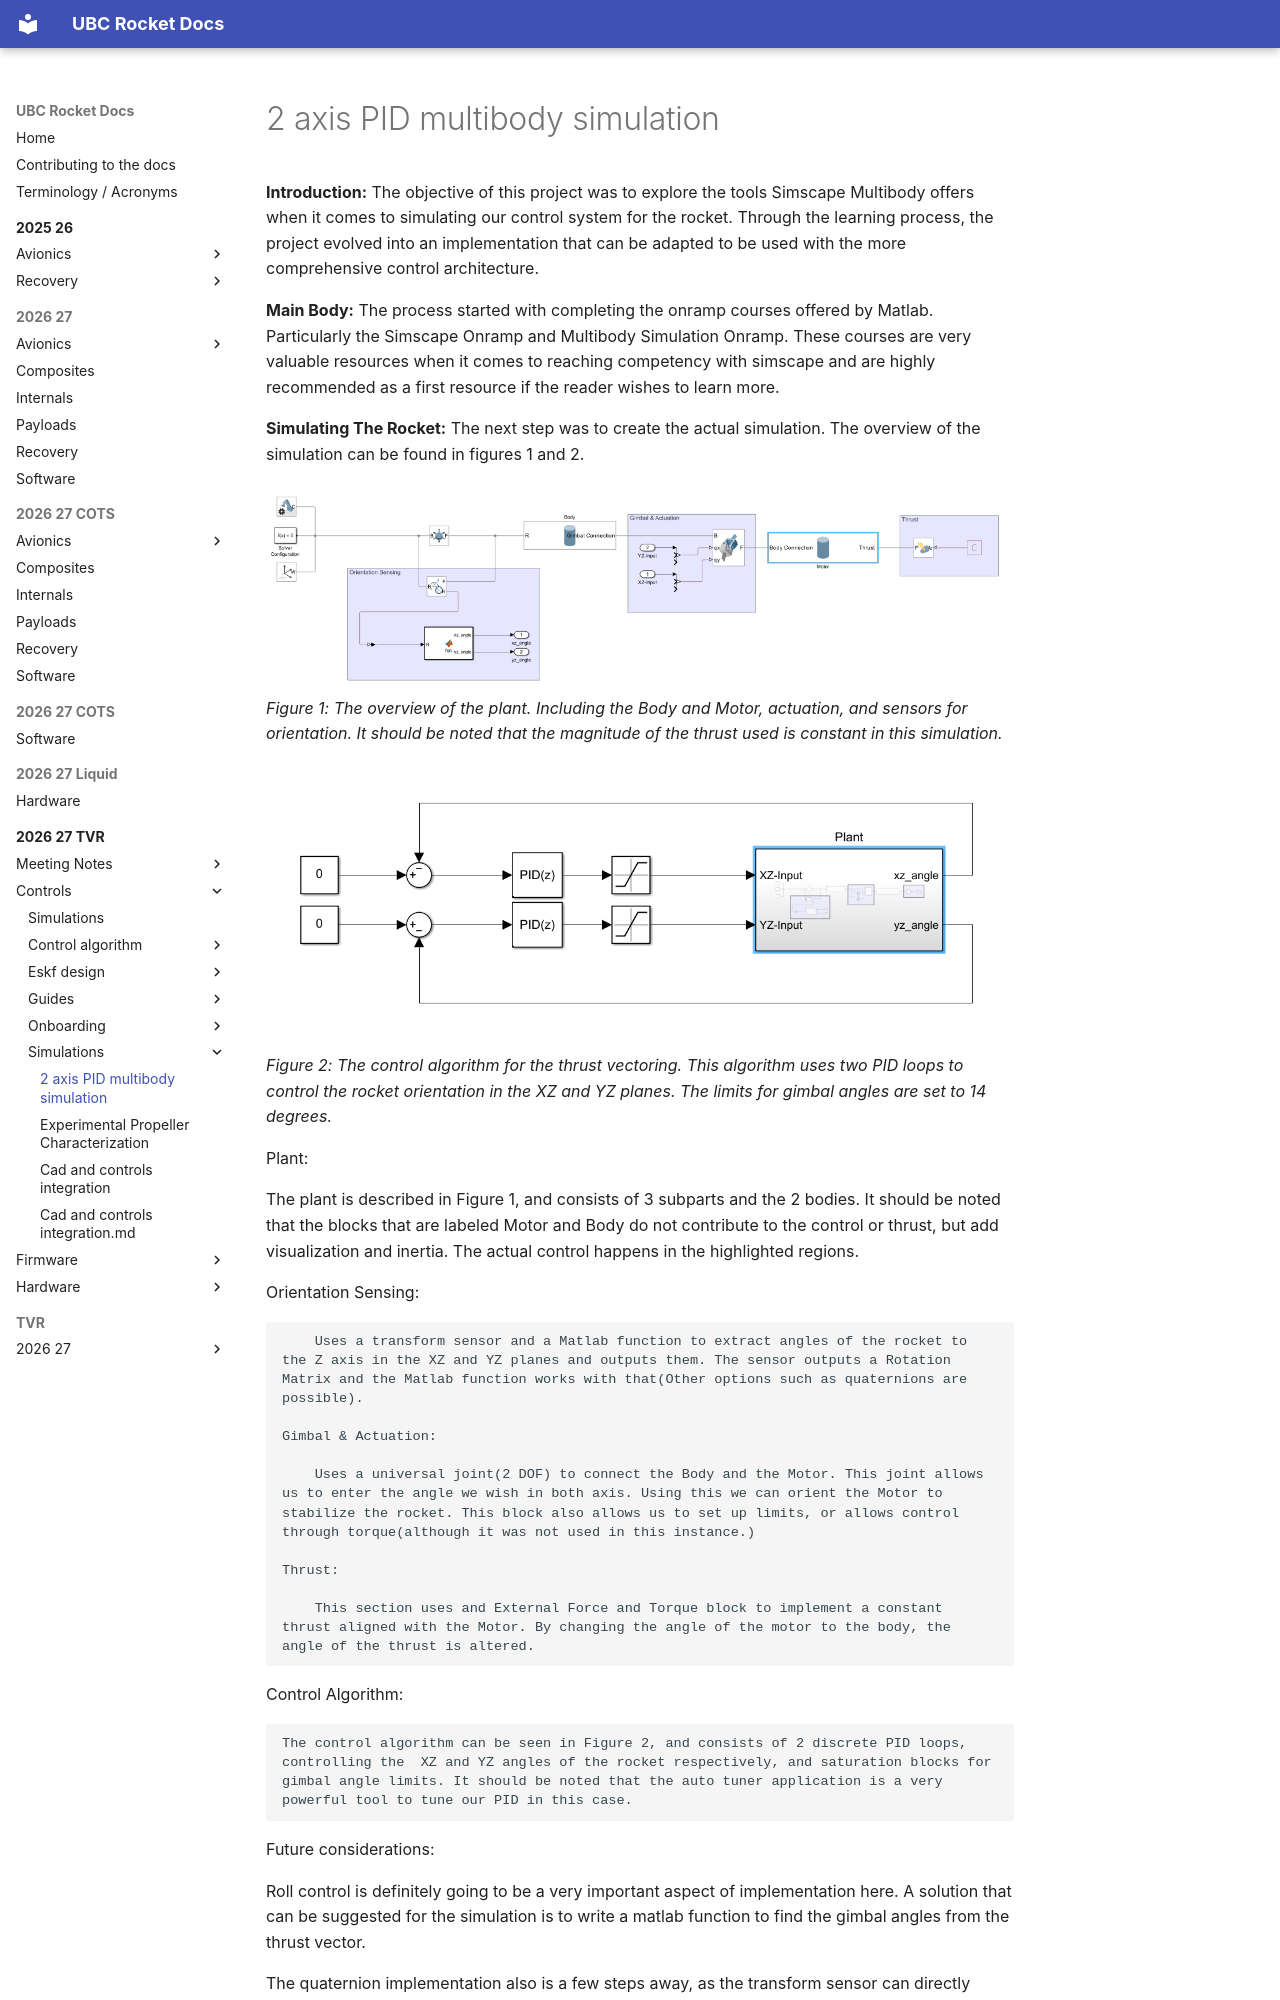

repository: UBC-Rocket/docs · page: 2026-27-TVR/controls/simulations/2-axis-PID-multibody-simulation/index.html · generator: mkdocs

**Introduction:**
The objective of this project was to explore the tools Simscape Multibody offers when it comes to simulating our control system for the rocket. Through the learning process, the project evolved into an implementation that can be adapted to be used with the more comprehensive control architecture.


**Main Body:**
The process started with completing the onramp courses offered by Matlab. Particularly the Simscape Onramp and Multibody Simulation Onramp. These courses are very valuable resources when it comes to reaching competency with simscape and are highly recommended as a first resource if the reader wishes to learn more. 

 
**Simulating The Rocket:**
The next step was to create the actual simulation. The overview of the simulation can be found in figures 1 and 2.

![embed](2-axis-pid-1.png)
_Figure 1: The overview of the plant. Including the Body and Motor, actuation, and sensors for orientation. It should be noted that the magnitude of the thrust used is constant in this simulation._

![embed](2-axis-pid-2.png)
_Figure 2: The control algorithm for the thrust vectoring. This algorithm uses two PID loops to control the rocket orientation in the XZ and YZ planes. The limits for gimbal angles are set to 14 degrees._


Plant:

The plant is described in Figure 1, and consists of 3 subparts and the 2 bodies. It should be noted that the blocks that are labeled Motor and Body do not contribute to the control or thrust, but add visualization and inertia. The actual control happens in the highlighted regions.

  Orientation Sensing:

        Uses a transform sensor and a Matlab function to extract angles of the rocket to the Z axis in the XZ and YZ planes and outputs them. The sensor outputs a Rotation Matrix and the Matlab function works with that(Other options such as quaternions are possible).

    Gimbal & Actuation:

        Uses a universal joint(2 DOF) to connect the Body and the Motor. This joint allows us to enter the angle we wish in both axis. Using this we can orient the Motor to stabilize the rocket. This block also allows us to set up limits, or allows control through torque(although it was not used in this instance.)

    Thrust:

        This section uses and External Force and Torque block to implement a constant thrust aligned with the Motor. By changing the angle of the motor to the body, the angle of the thrust is altered.

Control Algorithm:

    The control algorithm can be seen in Figure 2, and consists of 2 discrete PID loops, controlling the  XZ and YZ angles of the rocket respectively, and saturation blocks for gimbal angle limits. It should be noted that the auto tuner application is a very powerful tool to tune our PID in this case.

Future considerations:

Roll control is definitely going to be a very important aspect of implementation here. A solution that can be suggested for the simulation is to write a matlab function to find the gimbal angles from the thrust vector.
